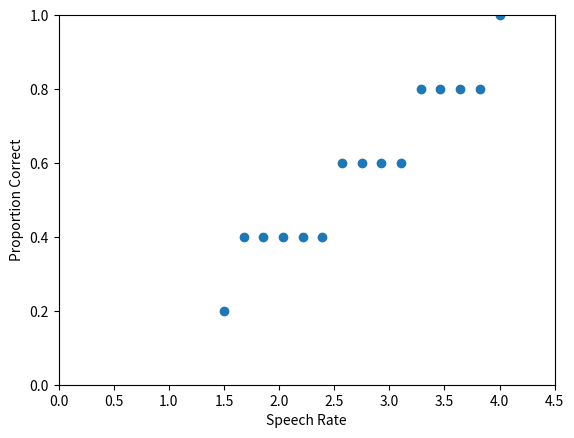

Python code for this plot:
'''
Lewandowsky and Farrell, 2014, Chapter 2
Model of phonological loop.
Simulates decay for a list of words,
where words vary by speech-rate (how
long it takes to say each word).

* without error applied to decay rate
'''

from __future__ import division
import numpy as np
import matplotlib.pyplot as plt


# define parameters
N_REPS = 1000       # number of iterations
N_WORDS = 5         # per list
INIT_ACTIV = 1      # initial activation of items
MIN_ACTIV = 0       # minimum activation for recall
DECAY_RATE = .8     # per second
DELAY_TIME = 5      # seconds

# choose various speech-rates
speech_rates = np.linspace(1.5, 4, 15)
# invert speech_rates to go from speech-rate to time-to-speak
speech_times = 1. / speech_rates
# create vector to hold results for each rate
accuracy = np.zeros_like(speech_rates)


'''Each loop runs through <N_REPS> iterations of
simulating the maintenance and rehearsal of a list 
of words, all of which take <t> seconds to say.
'''

i = 0 # counter used to save results

# for each hypothetical word length
for t in speech_times:

    # simulate repeatedly
    for r in range(N_REPS):

        # start each word in the list with the same activation value
        activations = np.repeat(INIT_ACTIV, N_WORDS)

        '''Rehearsal is performed during the delay period (ie, now).
        To simulate rehearsal, the initial activation value is added
        back to the word. Only one word can be rehearsed at a time, and
        words are assumed to be rehearsed in the original list order.
        '''

        # simulate delay period
        rehearsal_word = -1 # allows rehearsal to start at beginning of list
        secs = 0
        while secs < DELAY_TIME:

            # get index of all words still above threshold
            # (ie, find words still in memory)
            intact = np.where(activations>MIN_ACTIV)[0]

            # find indx of the 'next' word that is still intact.
            # first get all words that follow current word
            next_words = np.where(intact>rehearsal_word)[0]
            if next_words.size == 0:
                # head back to beginning of word list
                rehearsal_word = 0
            else:
                # take the 'next' word
                rehearsal_word = next_words[0]

            # re-activate the item being rehearsed
            activations[rehearsal_word] = INIT_ACTIV
            
            # everything decays
            # according to the length of the current word
            activations = activations - (DECAY_RATE*t)
            secs += t
        
        # END of delay period

        # how many items are still in memory?
        n_correct = np.sum(activations>MIN_ACTIV)
        # save accuracy as percentage of whole word list
        accuracy[i] += (n_correct/N_WORDS)

    # END of iterations

    # increase counter to next word
    i += 1



# plot
plt.scatter(speech_rates, accuracy/N_REPS)
plt.xlim(0, 4.5)
plt.ylim(0, 1)
plt.xlabel('Speech Rate')
plt.ylabel('Proportion Correct')
plt.show()
